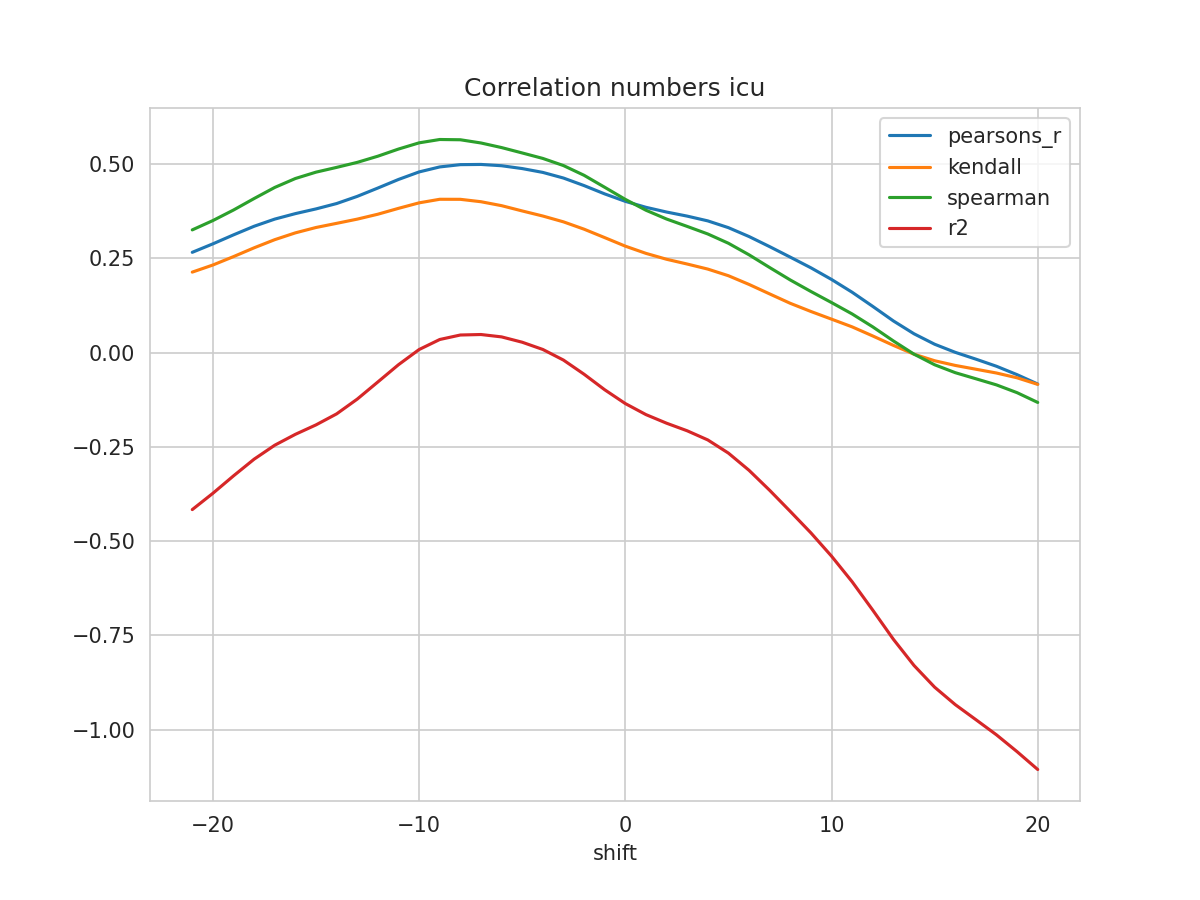

Data behind this chart, as committed beside it:
shift, N, pearsons_r, kendall, spearman, mse, explained_variance_score, r2, rmse
-21, 464, 0.2657, 0.2132, 0.3252, 0.04183, -0.4161, -0.4166, 0.2045
-20, 465, 0.2882, 0.232, 0.3499, 0.04051, -0.3727, -0.3733, 0.2013
-19, 466, 0.312, 0.2543, 0.3778, 0.03909, -0.3265, -0.3271, 0.1977
-18, 467, 0.3348, 0.2777, 0.4083, 0.03774, -0.2821, -0.2828, 0.1943
-17, 468, 0.3538, 0.2992, 0.4377, 0.03662, -0.2449, -0.2458, 0.1914
-16, 469, 0.3683, 0.3173, 0.4614, 0.03578, -0.2159, -0.217, 0.1892
-15, 470, 0.3808, 0.3315, 0.4783, 0.03507, -0.1906, -0.1919, 0.1873
-14, 471, 0.395, 0.3425, 0.4909, 0.03427, -0.1612, -0.1628, 0.1851
-13, 472, 0.414, 0.3537, 0.5042, 0.03324, -0.1218, -0.1236, 0.1823
-12, 473, 0.4362, 0.3667, 0.5206, 0.03208, -0.07604, -0.07808, 0.1791
-11, 474, 0.4589, 0.3823, 0.5395, 0.03088, -0.03014, -0.03237, 0.1757
-10, 474, 0.4789, 0.3969, 0.556, 0.02985, 0.01042, 0.007846, 0.1728
-9, 474, 0.4921, 0.4063, 0.5649, 0.02918, 0.03738, 0.03448, 0.1708
-8, 474, 0.4982, 0.4062, 0.5642, 0.02886, 0.04949, 0.0464, 0.1699
-7, 474, 0.4987, 0.3998, 0.5556, 0.02885, 0.05094, 0.04771, 0.1699
-6, 474, 0.4953, 0.3894, 0.5434, 0.02906, 0.04474, 0.0414, 0.1705
-5, 474, 0.4878, 0.3754, 0.5292, 0.02949, 0.03055, 0.02726, 0.1717
-4, 474, 0.4776, 0.3619, 0.5147, 0.03007, 0.01134, 0.008064, 0.1734
-3, 474, 0.4627, 0.3465, 0.4957, 0.03093, -0.01675, -0.02006, 0.1759
-2, 474, 0.4427, 0.327, 0.4699, 0.03209, -0.0542, -0.05762, 0.1791
-1, 474, 0.4206, 0.3047, 0.4382, 0.03338, -0.09517, -0.09877, 0.1827
0, 474, 0.4009, 0.282, 0.4061, 0.03455, -0.1314, -0.1354, 0.1859
1, 474, 0.385, 0.2629, 0.3773, 0.03551, -0.1602, -0.1646, 0.1885
2, 474, 0.3725, 0.2473, 0.354, 0.0363, -0.1823, -0.1875, 0.1905
3, 474, 0.3617, 0.2346, 0.3344, 0.03699, -0.2017, -0.2076, 0.1923
4, 474, 0.349, 0.2212, 0.3143, 0.03776, -0.2251, -0.2318, 0.1943
5, 474, 0.3311, 0.2036, 0.2897, 0.03881, -0.259, -0.2668, 0.197
6, 474, 0.3075, 0.1805, 0.2591, 0.04018, -0.3035, -0.3124, 0.2005
7, 474, 0.2807, 0.1554, 0.2253, 0.0417, -0.3555, -0.3654, 0.2042
8, 474, 0.2529, 0.1304, 0.1923, 0.04322, -0.4106, -0.4214, 0.2079
9, 474, 0.2246, 0.1088, 0.1618, 0.04475, -0.4669, -0.4783, 0.2115
10, 474, 0.1937, 0.08847, 0.1325, 0.04643, -0.5281, -0.54, 0.2155
11, 474, 0.1598, 0.06799, 0.1022, 0.04826, -0.5955, -0.6079, 0.2197
12, 474, 0.1223, 0.04387, 0.06799, 0.05029, -0.6702, -0.6832, 0.2243
13, 474, 0.08373, 0.01892, 0.0307, 0.05238, -0.7469, -0.7605, 0.2289
14, 474, 0.04966, -0.004472, -0.00437, 0.0542, -0.8157, -0.8299, 0.2328
15, 474, 0.02197, -0.02184, -0.0325, 0.05566, -0.8726, -0.8875, 0.2359
16, 474, 0.000468, -0.03426, -0.05347, 0.05675, -0.918, -0.9337, 0.2382
17, 474, -0.0176, -0.04432, -0.06961, 0.05765, -0.9571, -0.9736, 0.2401
18, 474, -0.0365, -0.0544, -0.0859, 0.05862, -0.9968, -1.014, 0.2421
19, 474, -0.05881, -0.0671, -0.1066, 0.05982, -1.041, -1.059, 0.2446
20, 474, -0.08358, -0.08453, -0.1324, 0.06122, -1.089, -1.106, 0.2474
